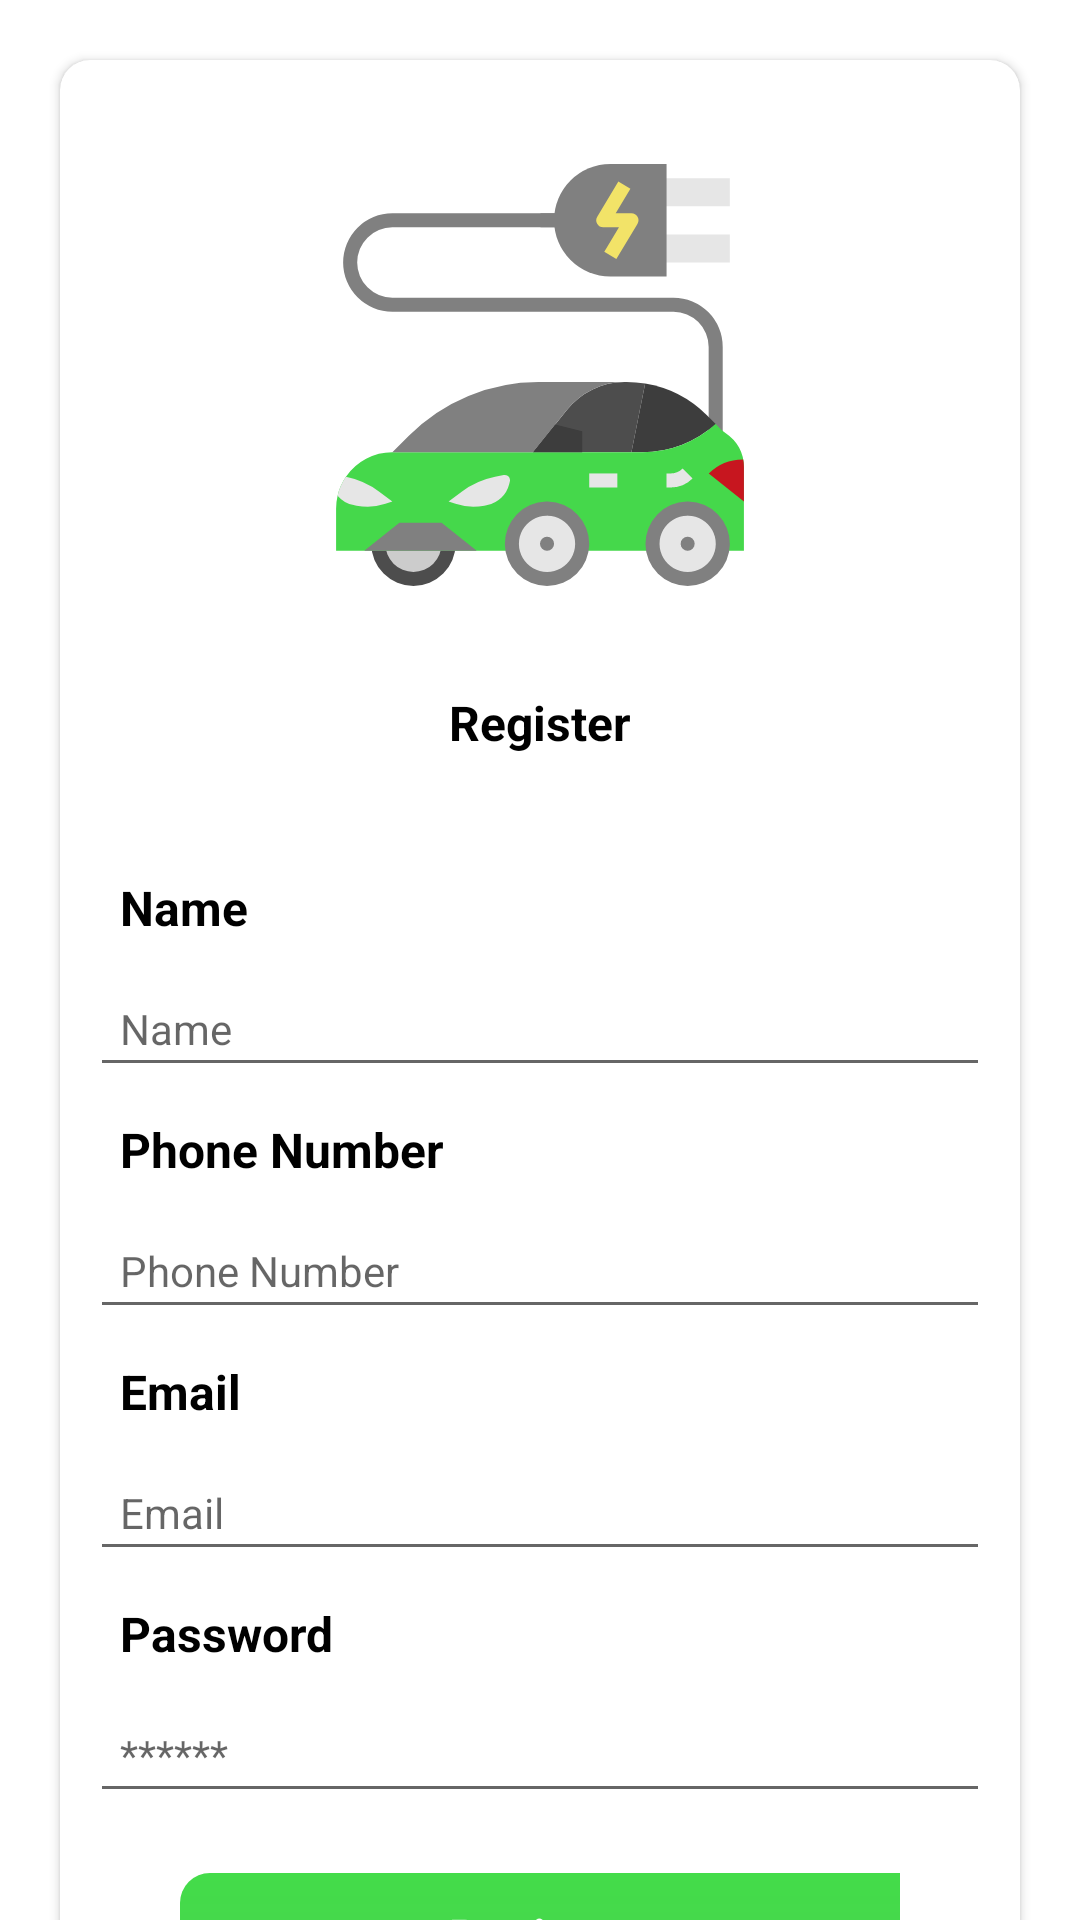

This screen was rendered from an Android layout file. Write that file and the resources it references.
<!-- AndroidManifest.xml: application theme Theme.Bunk -->
<!-- res/layout/fragment_register.xml -->
<?xml version="1.0" encoding="utf-8"?>
<RelativeLayout xmlns:android="http://schemas.android.com/apk/res/android"
    xmlns:app="http://schemas.android.com/apk/res-auto"
    xmlns:tools="http://schemas.android.com/tools"
    android:layout_width="match_parent"
    android:layout_height="match_parent"
    tools:context=".fragments.RegisterFragment">

    <androidx.core.widget.NestedScrollView
        android:layout_width="match_parent"
        android:layout_height="wrap_content"
        android:layout_centerInParent="true">

        <androidx.cardview.widget.CardView
            android:layout_width="match_parent"
            android:layout_height="wrap_content"
            android:layout_margin="20dp"
            app:cardCornerRadius="10dp">


            <LinearLayout
                android:layout_width="match_parent"
                android:layout_height="wrap_content"
                android:layout_margin="10dp"
                android:orientation="vertical">

                <ImageView
                    android:layout_width="150dp"
                    android:layout_height="150dp"
                    android:layout_gravity="center"
                    android:layout_marginVertical="20dp"
                    android:src="@drawable/ic_electric_car" />

                <TextView
                    style="@style/Heading"
                    android:layout_width="match_parent"
                    android:layout_height="wrap_content"
                    android:layout_marginBottom="20dp"
                    android:gravity="center"
                    android:padding="10dp"
                    android:text="@string/Register" />

                <TextView
                    style="@style/Heading"
                    android:layout_width="match_parent"
                    android:layout_height="wrap_content"
                    android:padding="10dp"
                    android:paddingHorizontal="20dp"
                    android:text="@string/Name" />

                <EditText
                    android:id="@+id/et_name"
                    style="@style/normalText"
                    android:layout_width="match_parent"
                    android:layout_height="wrap_content"
                    android:hint="@string/Name"
                    android:imeOptions="actionNext"
                    android:inputType="text"
                    android:padding="10dp"
                    android:singleLine="true" />


                <TextView
                    style="@style/Heading"
                    android:layout_width="match_parent"
                    android:layout_height="wrap_content"
                    android:padding="10dp"
                    android:paddingHorizontal="20dp"
                    android:text="@string/Phone" />

                <EditText
                    android:id="@+id/et_phoneNum"
                    style="@style/normalText"
                    android:layout_width="match_parent"
                    android:layout_height="wrap_content"
                    android:hint="@string/Phone"
                    android:imeOptions="actionNext"
                    android:inputType="number"
                    android:padding="10dp"
                    android:singleLine="true" />

                <TextView
                    style="@style/Heading"
                    android:layout_width="match_parent"
                    android:layout_height="wrap_content"
                    android:padding="10dp"
                    android:paddingHorizontal="20dp"
                    android:text="@string/Email" />

                <EditText
                    android:id="@+id/et_email"
                    style="@style/normalText"
                    android:layout_width="match_parent"
                    android:layout_height="wrap_content"
                    android:hint="@string/Email"
                    android:imeOptions="actionNext"
                    android:inputType="textEmailAddress"
                    android:padding="10dp"
                    android:singleLine="true" />

                <TextView
                    android:id="@+id/tv_pin"
                    style="@style/Heading"
                    android:layout_width="match_parent"
                    android:layout_height="wrap_content"
                    android:padding="10dp"
                    android:paddingHorizontal="20dp"

                    android:text="@string/PinCode"
                    android:visibility="gone" />

                <EditText
                    android:id="@+id/ed_pin"
                    style="@style/normalText"
                    android:layout_width="match_parent"
                    android:layout_height="wrap_content"
                    android:hint="@string/PinCode"
                    android:imeOptions="actionDone"
                    android:inputType="textPassword"
                    android:padding="10dp"
                    android:singleLine="true"
                    android:visibility="gone" />


                <TextView
                    style="@style/Heading"
                    android:layout_width="match_parent"
                    android:layout_height="wrap_content"
                    android:padding="10dp"
                    android:paddingHorizontal="20dp"
                    android:text="@string/City"
                    android:visibility="gone" />

                <EditText
                    style="@style/normalText"
                    android:layout_width="match_parent"
                    android:layout_height="wrap_content"
                    android:hint="@string/City"
                    android:padding="10dp"
                    android:singleLine="true"

                    android:visibility="gone" />

                <TextView
                    style="@style/Heading"
                    android:layout_width="match_parent"
                    android:layout_height="wrap_content"
                    android:padding="10dp"
                    android:paddingHorizontal="20dp"
                    android:text="@string/Address"
                    android:visibility="gone" />

                <EditText
                    style="@style/normalText"
                    android:layout_width="match_parent"
                    android:layout_height="wrap_content"
                    android:hint="@string/TotalSlot"
                    android:padding="10dp"
                    android:singleLine="true"

                    android:visibility="gone" />

                <TextView
                    style="@style/Heading"
                    android:layout_width="match_parent"
                    android:layout_height="wrap_content"
                    android:padding="10dp"
                    android:paddingHorizontal="20dp"
                    android:text="@string/TotalSlot"
                    android:visibility="gone" />

                <EditText
                    style="@style/normalText"
                    android:layout_width="match_parent"
                    android:layout_height="wrap_content"
                    android:hint="@string/Address"
                    android:padding="10dp"
                    android:singleLine="true"

                    android:visibility="gone" />

                <TextView
                    style="@style/Heading"
                    android:layout_width="match_parent"
                    android:layout_height="wrap_content"
                    android:padding="10dp"
                    android:paddingHorizontal="20dp"
                    android:text="@string/Password" />

                <EditText
                    android:id="@+id/et_password"
                    style="@style/normalText"
                    android:layout_width="match_parent"
                    android:layout_height="wrap_content"
                    android:hint="******"
                    android:inputType="textPassword"
                    android:padding="10dp"

                    android:singleLine="true" />

                <TextView
                    android:id="@+id/tv_continue"
                    style="@style/Heading"
                    android:layout_width="match_parent"
                    android:layout_height="wrap_content"
                    android:layout_marginHorizontal="30dp"
                    android:layout_marginVertical="20dp"
                    android:background="@drawable/button_bg"
                    android:gravity="center"
                    android:paddingVertical="10dp"
                    android:text="@string/Register"
                    android:textColor="@color/white" />

                <TextView
                    android:visibility="gone"
                    style="@style/textHeading"
                    android:layout_width="wrap_content"
                    android:layout_height="wrap_content"
                    android:layout_gravity="center"
                    android:layout_marginVertical="20dp"
                    android:background="@drawable/button_bg"
                    android:backgroundTint="@color/darkgrey"
                    android:drawableLeft="@drawable/ic_search"
                    android:drawablePadding="10dp"
                    android:gravity="center"
                    android:paddingHorizontal="40dp"
                    android:paddingVertical="10dp"
                    android:text="@string/ContinueWithGoogle"
                    android:textColor="@color/white"
                    android:textStyle="bold" />


            </LinearLayout>
        </androidx.cardview.widget.CardView>

    </androidx.core.widget.NestedScrollView>

</RelativeLayout>
<!-- resources referenced by this layout -->
<resources>
  <color name="darkgrey">#4E534E</color>
  <color name="white">#FFFFFFFF</color>
  <!-- drawable button_bg (drawable) -->
  <?xml version="1.0" encoding="utf-8"?>
  <shape xmlns:android="http://schemas.android.com/apk/res/android"
      android:shape="rectangle">
      <corners
          android:bottomRightRadius="10dp"
          android:topLeftRadius="10dp" />
  
      <gradient
          android:angle="90"
          android:centerColor="@color/appcolor"
          android:endColor="@color/btncolor"
          android:startColor="@color/btncolor1" />
  
  
  </shape>
  <!-- drawable ic_electric_car: vector/xml drawable (drawable, 4402 chars, omitted) -->
  <string name="Address">Address</string>
  <string name="City">City</string>
  <string name="ContinueWithGoogle">Continue with google</string>
  <string name="Email">Email</string>
  <string name="Name">Name</string>
  <string name="Password">Password</string>
  <string name="Phone">Phone Number</string>
  <string name="PinCode">Pin code</string>
  <string name="Register">Register</string>
  <string name="TotalSlot">Total slot</string>
  <style name="Heading" parent="TextAppearance.AppCompat">
          <item name="android:textStyle">bold</item>
          <item name="android:animation">@anim/text_animation</item>
          <item name="android:textSize">16sp</item>
          <item name="android:textColor">@color/black</item>
      </style>
  <style name="normalText" parent="TextAppearance.AppCompat">
          <item name="android:textSize">14sp</item>
          <item name="android:textColor">@color/black</item>
      </style>
  <style name="textHeading" parent="TextAppearance.AppCompat">
          <item name="android:textSize">14sp</item>
          <item name="android:textColor">@color/black</item>
      </style>
  <style name="Theme.Bunk" parent="Theme.MaterialComponents.DayNight.NoActionBar">
          
          <item name="colorPrimary">@color/purple_500</item>
          <item name="colorPrimaryVariant">@color/purple_700</item>
          <item name="colorOnPrimary">#FFFFFF</item>
          
          <item name="colorSecondary">@color/teal_200</item>
          <item name="colorSecondaryVariant">@color/teal_700</item>
          <item name="colorOnSecondary">@color/black</item>
          
          <item name="android:statusBarColor" tools:targetApi="l">?attr/colorPrimaryVariant</item>
          
          <item name="backgroundColor">#E2E1E3</item>
      </style>
  <color name="appcolor">#45D84B</color>
  <color name="btncolor">#44DC4A</color>
  <color name="btncolor1">#18E120</color>
  <color name="black">#FF000000</color>
  <color name="purple_500">#FF6200EE</color>
  <color name="purple_700">#FF3700B3</color>
  <color name="teal_200">#45D84B</color>
  <color name="teal_700">#45D84B</color>
</resources>
